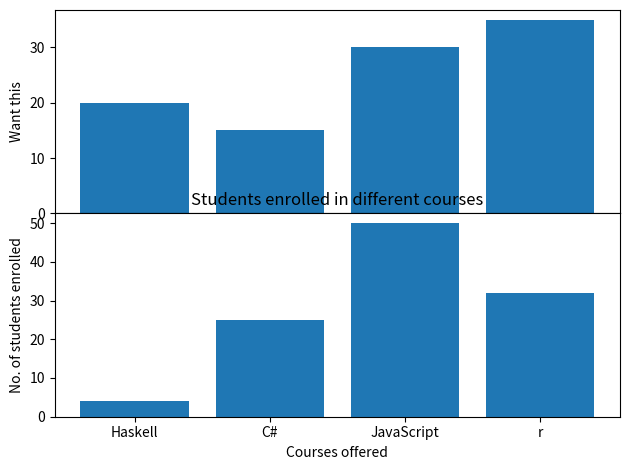

This figure's Python source:
import numpy as np
import matplotlib.pyplot as plt

# creating the dataset
data = {'C': 20, 'C++': 15, 'Java': 30,
        'Python': 35}
data2 = {'Haskell': 4, 'C#': 25, 'JavaScript': 50,
         'r': 32}
courses = list(data.keys())
values = list(data.values())
courses2 = list(data2.keys())
values2 = list(data2.values())

fig = plt.figure(figsize=(10, 5))

# creating the bar plot
# plt.bar(courses, values, color='maroon',
#         width=0.4)
# plt.bar(courses2, values2, color='pink',
#         width=0.4)

# plt.show()

fig, (ax1, ax2) = plt.subplots(2, 1, sharex=False, gridspec_kw={'hspace': 0})
ax1.bar(courses, values)
ax2.bar(courses2, values2)
ax1.set_ylabel('Want this')

plt.xlabel("Courses offered")
plt.ylabel("No. of students enrolled")
plt.title("Students enrolled in different courses")
fig.set_tight_layout(True)
plt.show()


